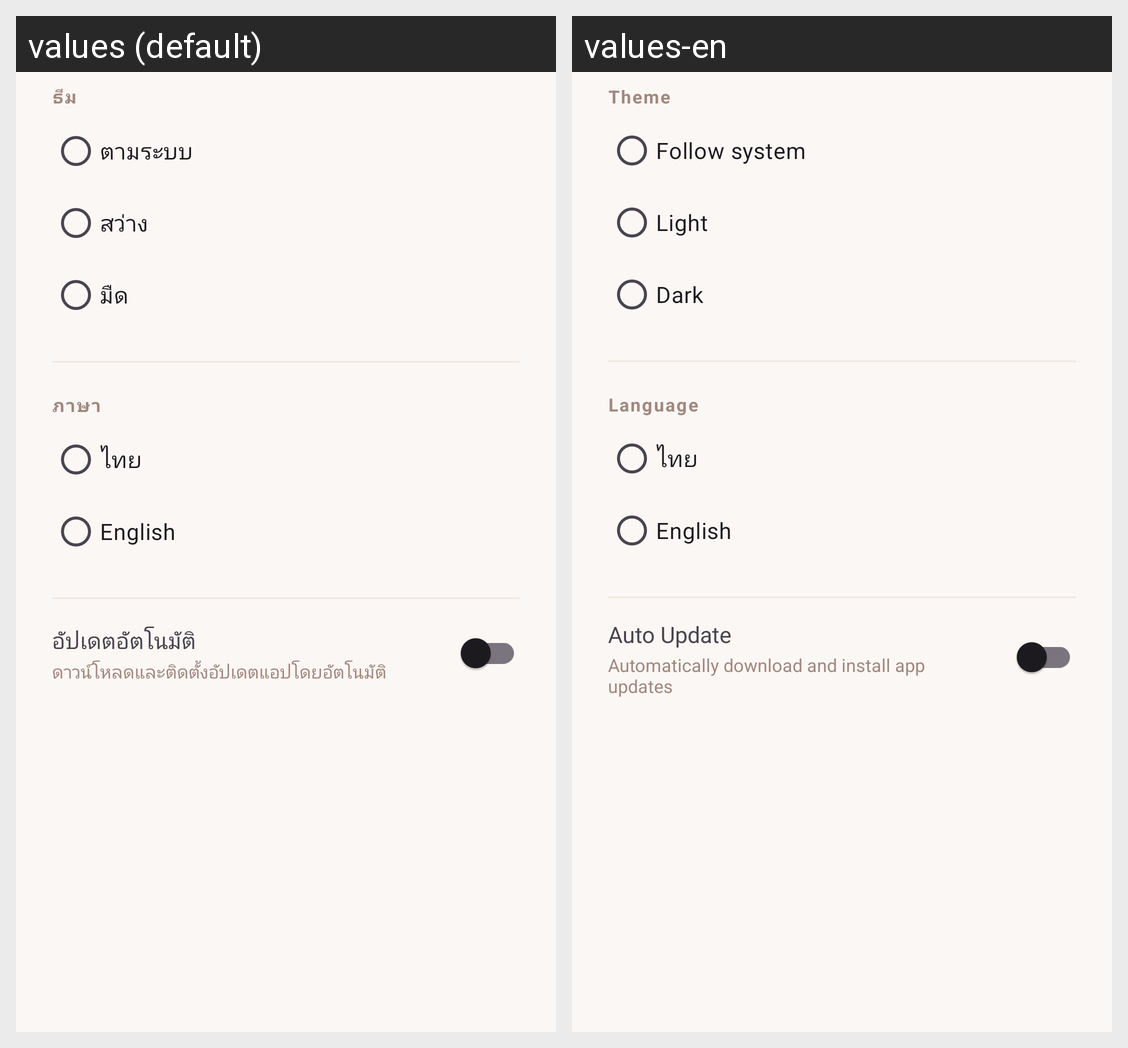

Locale-by-locale string values for the Android screen shown in this grid:
Android screen res/layout/dialog_settings.xml rendered under 2 locales, left to right: values (default), values-en. Device: Nexus 5 (rendered at 1080×1920; each locale shown at half size, 540×960, under a caption strip naming it); theme Theme.BearApp.
Strings drawn on this screen, with the default value and each locale's value (text and hints the layout hard-codes, and strings that could not be matched under every locale, appear in the picture but are not listed):

settings_theme
  values: ธีม
  values-en: Theme

settings_theme_system
  values: ตามระบบ
  values-en: Follow system

settings_theme_light
  values: สว่าง
  values-en: Light

settings_theme_dark
  values: มืด
  values-en: Dark

settings_language
  values: ภาษา
  values-en: Language

settings_language_thai
  values: ไทย
  values-en: ไทย

settings_language_english
  values: English
  values-en: English

settings_auto_update
  values: อัปเดตอัตโนมัติ
  values-en: Auto Update

settings_auto_update_desc
  values: ดาวน์โหลดและติดตั้งอัปเดตแอปโดยอัตโนมัติ
  values-en: Automatically download and install app updates
